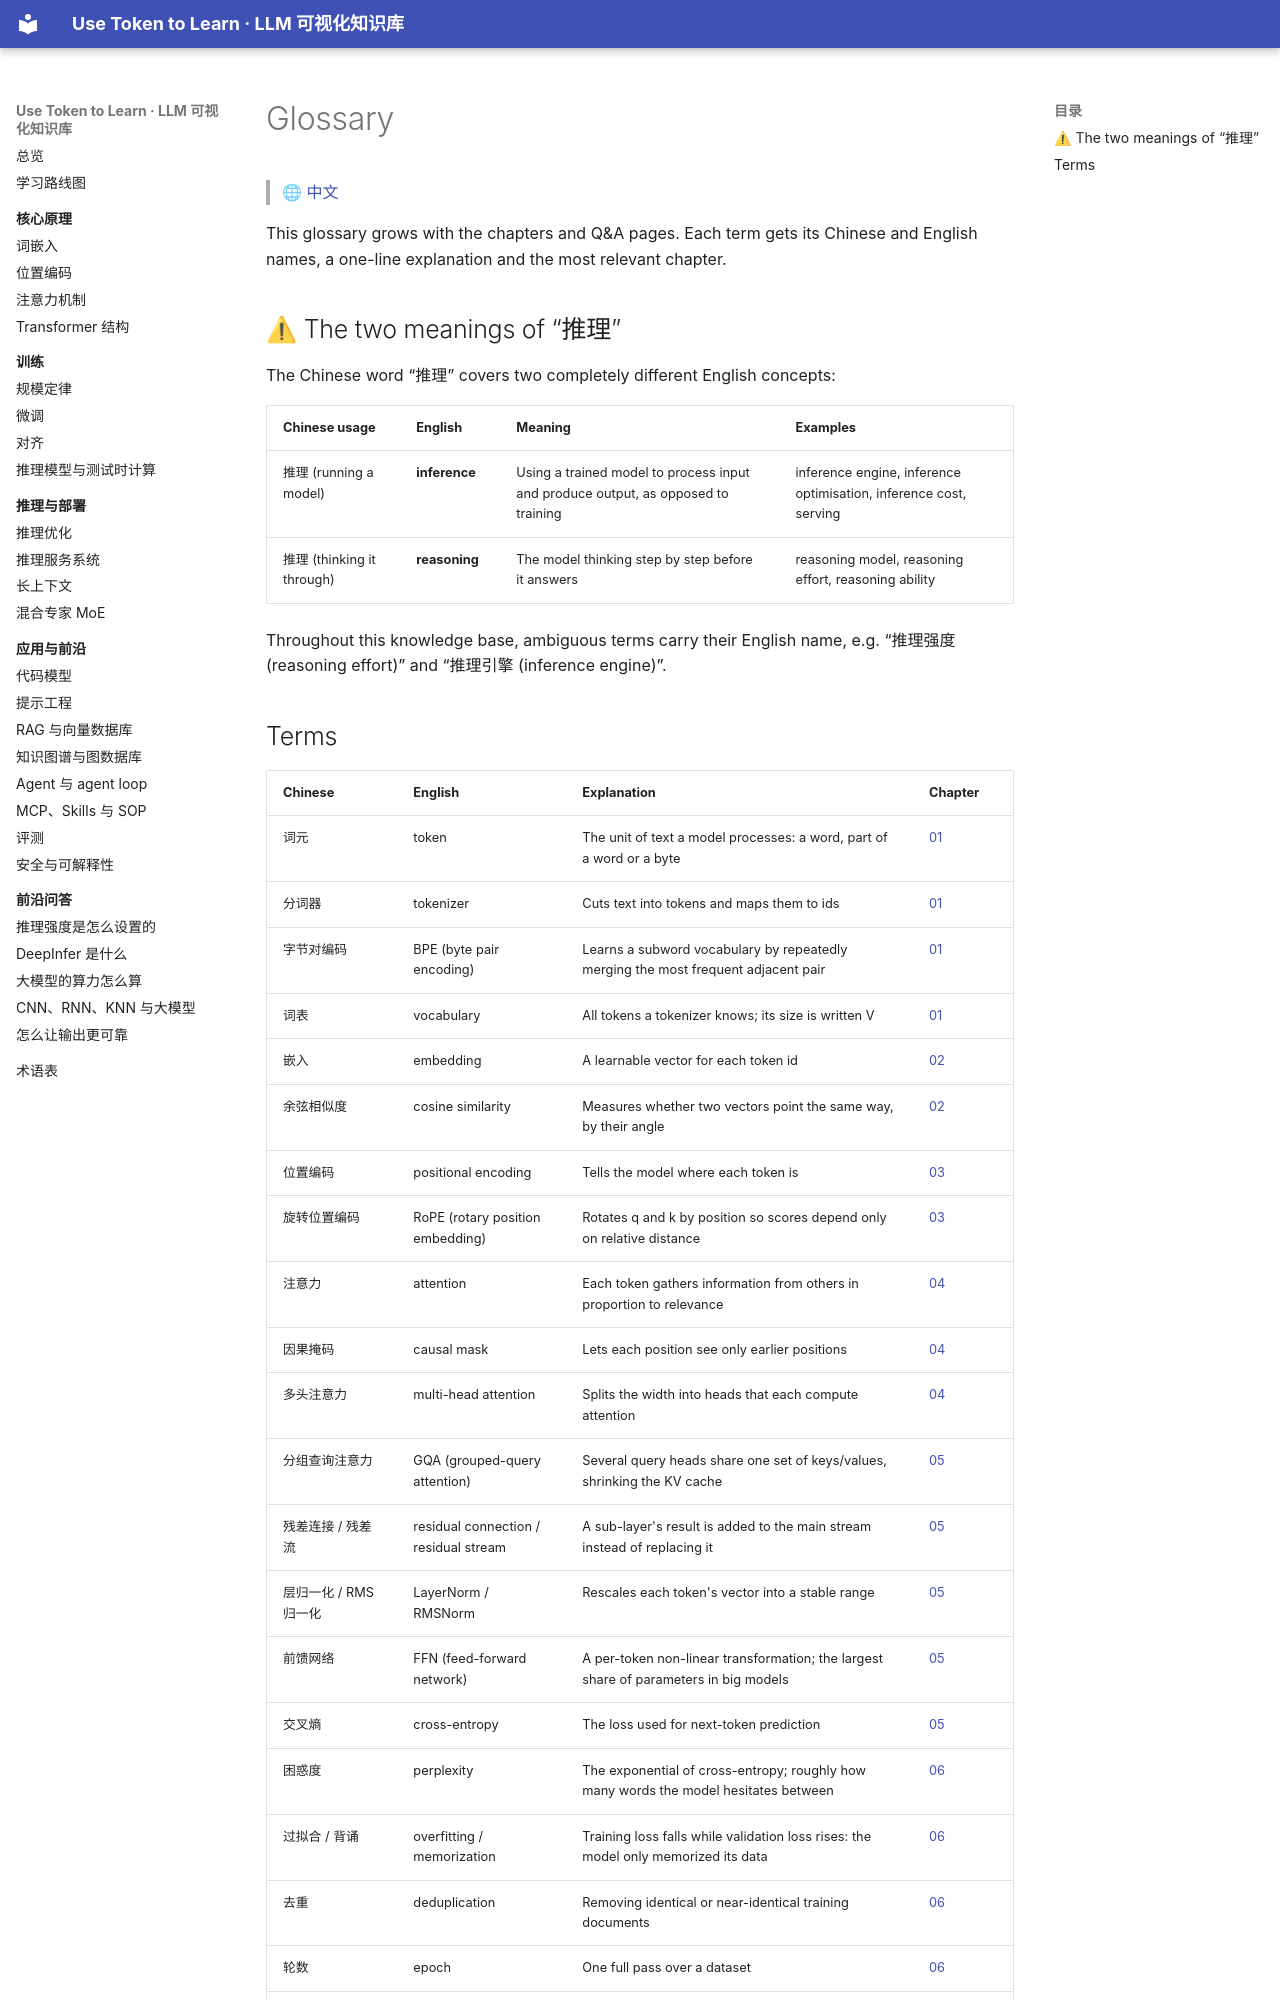

repository: BaiYuBY/use_token_to_learn · page: glossary.en.html · generator: mkdocs

# Glossary

> 🌐 [中文](glossary.md)

This glossary grows with the chapters and Q&A pages. Each term gets its Chinese and English names, a one-line explanation and the most relevant chapter.

## ⚠ The two meanings of “推理”

The Chinese word “推理” covers two completely different English concepts:

| Chinese usage | English | Meaning | Examples |
| --- | --- | --- | --- |
| 推理 (running a model) | **inference** | Using a trained model to process input and produce output, as opposed to training | inference engine, inference optimisation, inference cost, serving |
| 推理 (thinking it through) | **reasoning** | The model thinking step by step before it answers | reasoning model, reasoning effort, reasoning ability |

Throughout this knowledge base, ambiguous terms carry their English name, e.g. “推理强度 (reasoning effort)” and “推理引擎 (inference engine)”.
